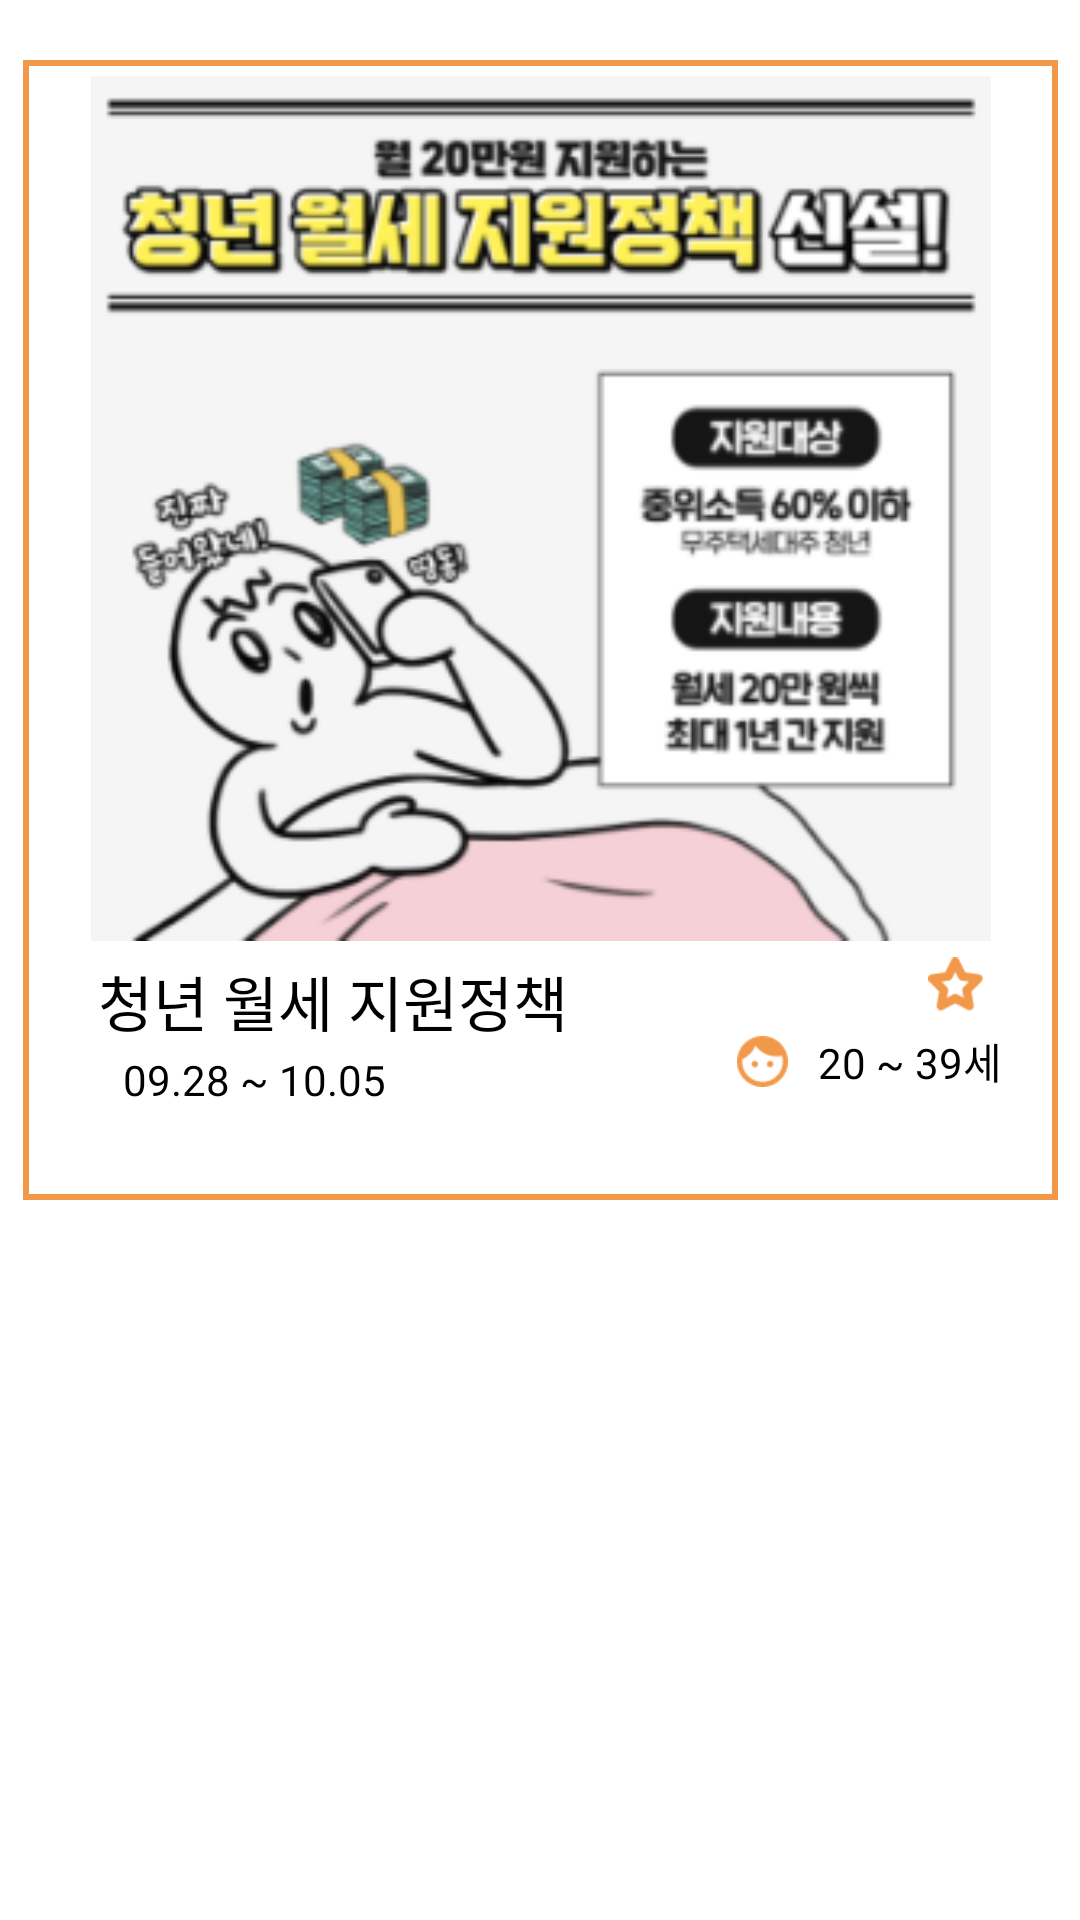

The Android layout XML behind this screen, and the referenced resources:
<!-- AndroidManifest.xml: application theme Theme.Mainpage -->
<!-- res/layout/main_listview.xml -->
<?xml version="1.0" encoding="utf-8"?>
<androidx.constraintlayout.widget.ConstraintLayout xmlns:android="http://schemas.android.com/apk/res/android"
    xmlns:app="http://schemas.android.com/apk/res-auto"
    xmlns:tools="http://schemas.android.com/tools"
    android:layout_width="match_parent"
    android:layout_height="wrap_content">

    <TextView
        android:id="@+id/List1"
        android:layout_width="345dp"
        android:layout_height="380dp"
        android:layout_marginTop="20dp"
        android:background="@drawable/search1"
        android:text=""
        app:layout_constraintEnd_toEndOf="parent"
        app:layout_constraintStart_toStartOf="parent"
        app:layout_constraintTop_toTopOf="parent" />

    <ImageView
        android:id="@+id/p_image1"
        android:layout_width="300dp"
        android:layout_height="289dp"
        android:layout_marginTop="5dp"
        app:layout_constraintEnd_toEndOf="@+id/List1"
        app:layout_constraintStart_toStartOf="@+id/List1"
        app:layout_constraintTop_toTopOf="@+id/List1"
        app:srcCompat="@drawable/p1" />


    <TextView
        android:id="@+id/p_title"
        android:layout_width="wrap_content"
        android:layout_height="wrap_content"
        android:layout_marginLeft="25dp"
        android:layout_marginTop="5dp"
        android:textSize="20sp"
        android:textColor="@color/black"
        android:text="청년 월세 지원정책"
        app:layout_constraintStart_toStartOf="@+id/List1"
        app:layout_constraintTop_toBottomOf="@+id/p_image1" />

    <TextView
        android:id="@+id/timeline"
        android:layout_width="wrap_content"
        android:layout_height="wrap_content"
        android:layout_marginTop="2dp"
        android:layout_marginLeft="5dp"
        android:text=" 09.28 ~ 10.05"
        android:textColor="@color/black"
        app:layout_constraintStart_toEndOf="@+id/time_icon1"
        app:layout_constraintTop_toBottomOf="@+id/p_title" />

    <ImageView
        android:id="@+id/star_icon1"
        android:layout_width="55px"
        android:layout_height="55px"
        android:layout_marginRight="25dp"
        android:layout_marginTop="5dp"
        app:layout_constraintEnd_toEndOf="@+id/List1"
        app:layout_constraintTop_toBottomOf="@+id/p_image1"
        app:srcCompat="@drawable/icon_feather_star" />

    <ImageView
        android:id="@+id/face_icon1"
        android:layout_width="wrap_content"
        android:layout_height="wrap_content"
        android:layout_marginRight="90dp"
        android:layout_marginTop="8dp"
        app:layout_constraintEnd_toEndOf="@+id/List1"
        app:layout_constraintTop_toBottomOf="@+id/star_icon1"
        app:srcCompat="@drawable/icon_material_face" />

    <TextView
        android:id="@+id/age"
        android:layout_width="wrap_content"
        android:layout_height="wrap_content"
        android:layout_marginLeft="10dp"
        android:layout_marginTop="6dp"
        android:text="20 ~ 39세"
        android:textColor="@color/black"
        app:layout_constraintStart_toEndOf="@+id/face_icon1"
        app:layout_constraintTop_toBottomOf="@+id/star_icon1" />
    <TextView
        android:id="@+id/tv_gender"
        android:layout_width="wrap_content"
        android:layout_height="wrap_content"
        android:layout_marginStart="8dp"
        android:layout_marginTop="6dp"
        android:textColor="@color/black"
        app:layout_constraintEnd_toEndOf="@id/age"
        app:layout_constraintTop_toBottomOf="@id/age"/>
    <TextView
        android:id="@+id/tv_local"
        android:layout_width="wrap_content"
        android:layout_height="wrap_content"
        android:layout_marginTop="6dp"
        android:textColor="@color/black"
        app:layout_constraintStart_toStartOf="@id/time_icon1"
        app:layout_constraintTop_toBottomOf="@id/time_icon1"/>
    <ImageView
        android:id="@+id/time_icon1"
        android:layout_width="wrap_content"
        android:layout_height="wrap_content"
        android:layout_marginLeft="25dp"
        android:layout_marginTop="4dp"
        app:layout_constraintStart_toStartOf="@+id/List1"
        app:layout_constraintTop_toBottomOf="@+id/p_title"
        app:srcCompat="@drawable/icon_ionic_md_time" />


</androidx.constraintlayout.widget.ConstraintLayout>
<!-- resources referenced by this layout -->
<resources>
  <color name="black">#FF000000</color>
  <!-- drawable icon_feather_star: png bitmap (drawable-xhdpi, 434 bytes) -->
  <!-- drawable icon_material_face: png bitmap (drawable-xhdpi, 452 bytes) -->
  <!-- drawable p1: jpg bitmap (drawable-v24, 48928 bytes) -->
  <!-- drawable search1 (drawable) -->
  <?xml version="1.0" encoding="utf-8"?>
  <selector xmlns:android="http://schemas.android.com/apk/res/android">
  <item>
      <shape xmlns:android="http://schemas.android.com/apk/res/android"
          android:padding="10dp"
          android:shape="rectangle" >
  
          <solid android:color="#FFFFFF" />
  
          <stroke
              android:width="6px"
              android:color="#F29849" />
  
      </shape>
  </item>
  </selector>
  <style name="Theme.Mainpage" parent="Theme.MaterialComponents.DayNight.DarkActionBar">
          
          <item name="colorPrimary">@color/purple_500</item>
          <item name="colorPrimaryVariant">#FF7700</item>
          <item name="colorOnPrimary">@color/white</item>
          
          <item name="colorSecondary">@color/teal_200</item>
          <item name="colorSecondaryVariant">@color/teal_700</item>
          <item name="colorOnSecondary">@color/black</item>
          
          <item name="android:statusBarColor" tools:targetApi="l">?attr/colorPrimaryVariant</item>
          
          <item name="windowActionBar">false</item>
          <item name="windowNoTitle">true</item>
      </style>
  <color name="purple_500">#FF6200EE</color>
  <color name="white">#FFFFFFFF</color>
  <color name="teal_200">#FF03DAC5</color>
  <color name="teal_700">#FF018786</color>
</resources>
